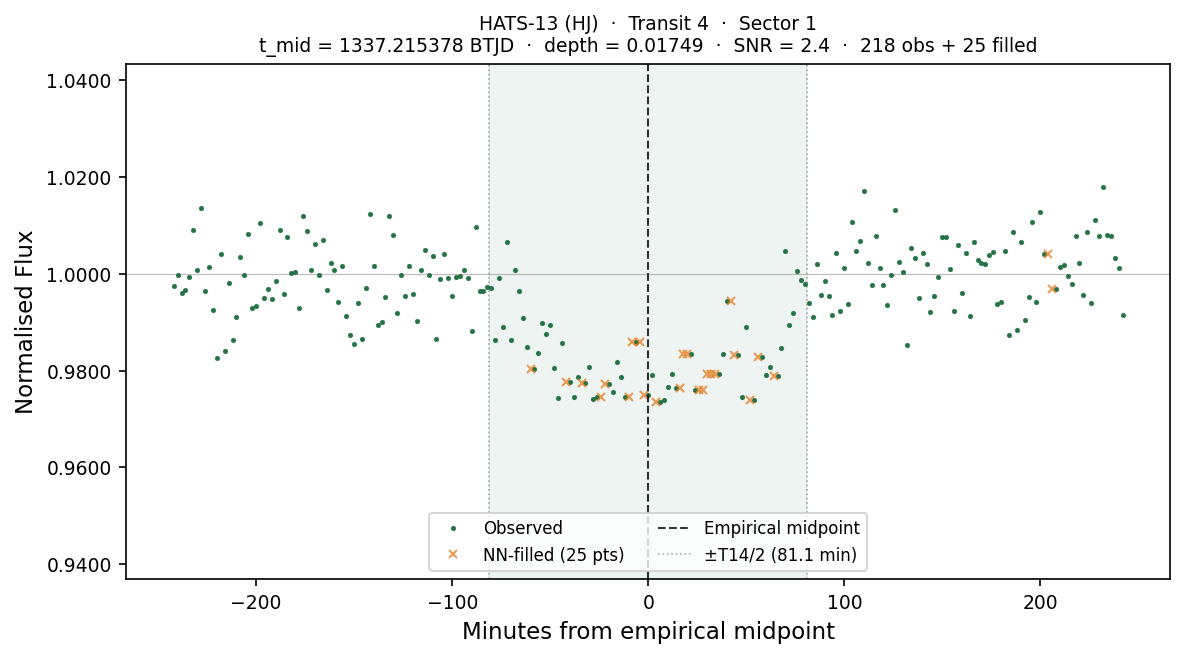

The data file committed next to this chart (first rows):
# planet:           HATS-13
# kind:             HJ
# sector:           1
# transit_num:      4
# t_mid_btjd:       1337.21537848
# T14_days:         0.112601
# T14_hours:        2.7024
# depth_frac:       0.017491
# snr:              2.36
# method:           SCAN+BLEND(SNR=2.4)
# n_points_total:   243
# n_points_real:    218
# n_points_filled:  25
# interpolated:     1=NN-filled from nea…, 0=observed
# window_lo_btjd:   1337.04647657
# window_hi_btjd:   1337.38428040
time_btjd, time_min_from_mid, flux, interpolated
1337, -242, 0.9974, 0
1337, -240, 0.9997, 0
1337, -238, 0.996, 0
1337, -236, 0.9967, 0
1337, -234, 0.9994, 0
1337, -232, 1.009, 0
1337, -230, 1.001, 0
1337, -228, 1.014, 0
1337, -226, 0.9964, 0
1337, -224, 1.001, 0
1337, -222, 0.9925, 0
1337, -220, 0.9825, 0
1337, -218, 1.004, 0
1337, -216, 0.9841, 0
1337, -214, 0.9981, 0
1337, -212, 0.9864, 0
1337, -210, 0.9912, 0
1337, -208, 1.004, 0
1337, -206, 0.9998, 0
1337, -204, 1.008, 0
1337, -202, 0.993, 0
1337, -200, 0.9934, 0
1337, -198, 1.011, 0
1337, -196, 0.995, 0
1337, -194, 0.9968, 0
1337, -192, 0.9949, 0
1337, -190, 0.9986, 0
1337, -188, 1.009, 0
1337, -186, 0.9959, 0
1337, -184, 1.008, 0
1337, -182, 1, 0
1337, -180, 1, 0
1337, -178, 0.9929, 0
1337, -176, 1.012, 0
1337, -174, 1.009, 0
1337, -172, 1.001, 0
1337, -170, 1.006, 0
1337, -168, 0.9998, 0
1337, -166, 1.007, 0
1337, -164, 0.9967, 0
1337, -162, 1.002, 0
1337, -160, 1.001, 0
1337, -158, 0.9942, 0
1337, -156, 1.002, 0
... 199 more rows
